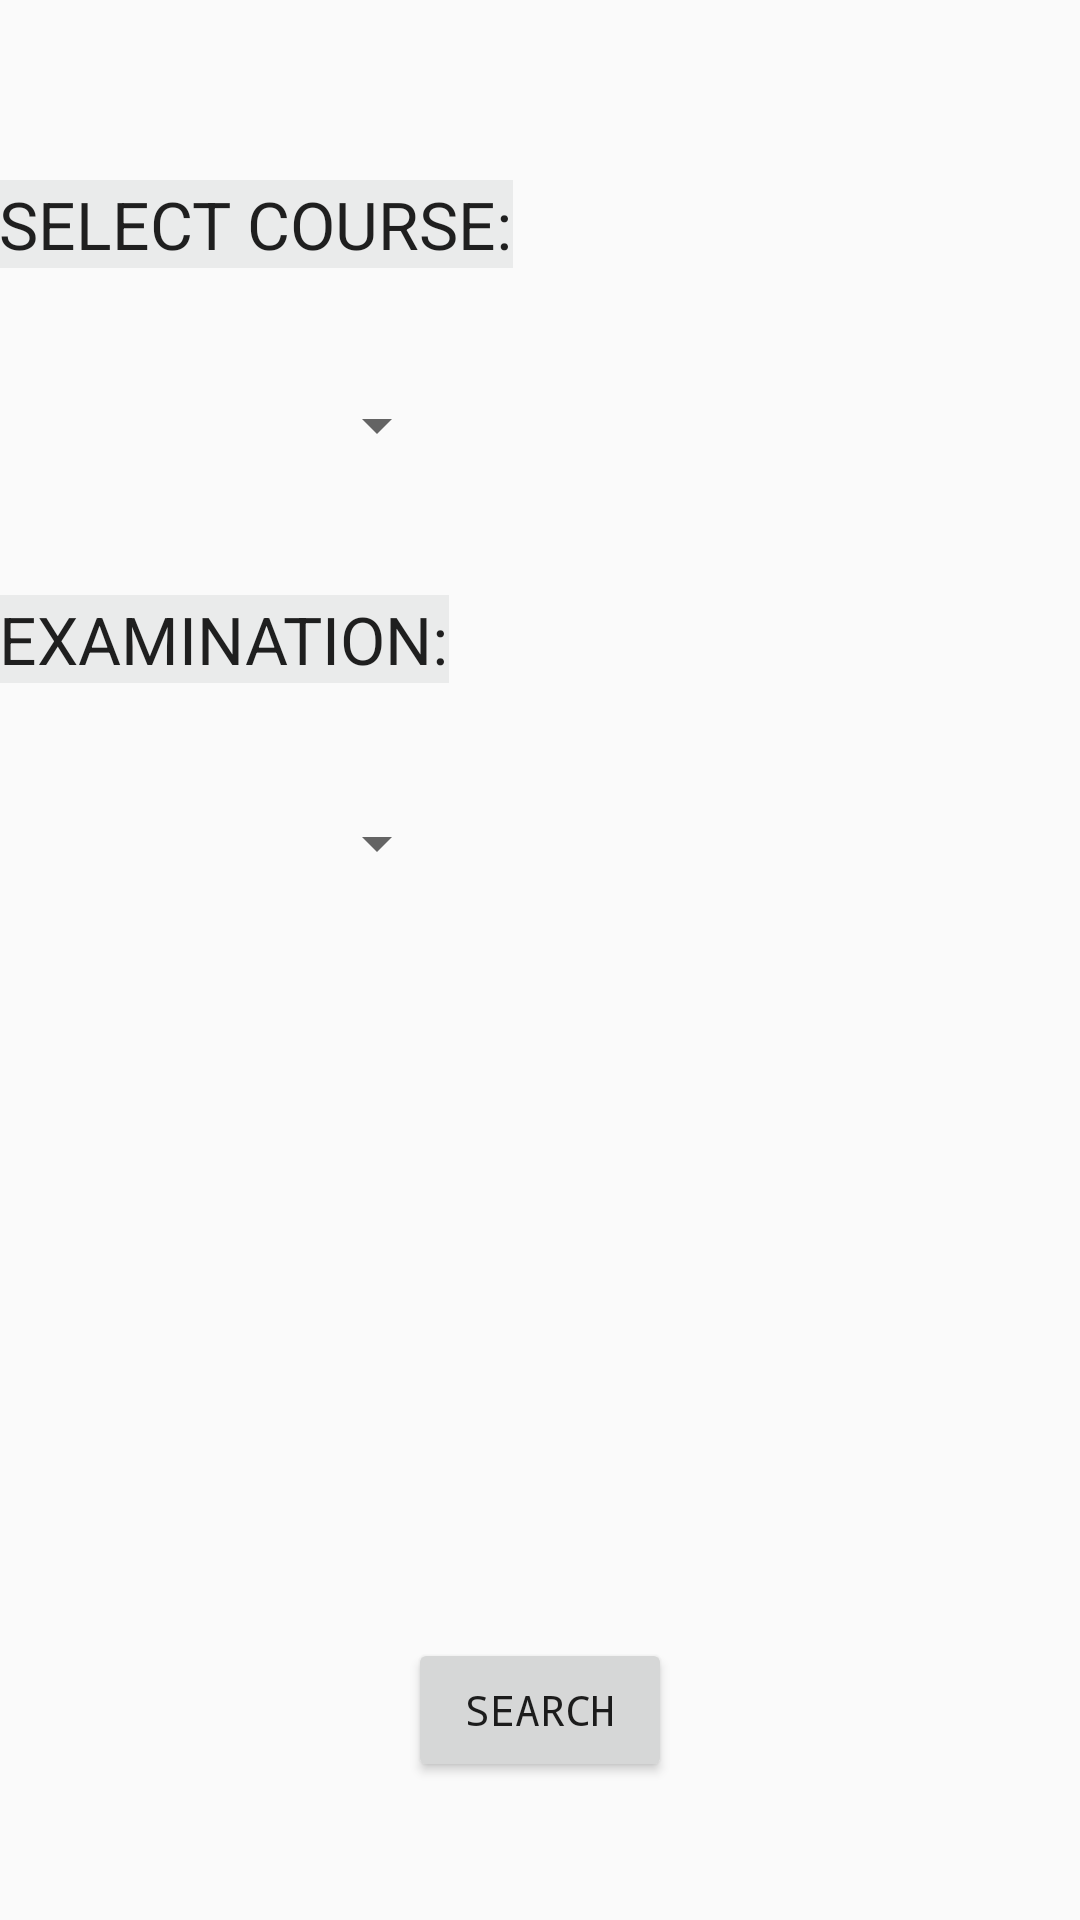

Layout XML and referenced resources for this Android screen:
<!-- AndroidManifest.xml: application theme AppTheme -->
<!-- res/layout/activity_scse.xml -->
<RelativeLayout xmlns:android="http://schemas.android.com/apk/res/android"
xmlns:tools="http://schemas.android.com/tools"
android:layout_width="match_parent"
android:layout_height="match_parent"
android:paddingBottom="@dimen/activity_vertical_margin"
android:paddingLeft="@dimen/activity_horizontal_margin"
android:paddingRight="@dimen/activity_horizontal_margin"
android:paddingTop="@dimen/activity_vertical_margin"
tools:context="com.example.shefalipc.vitbank.scse"
android:id="@+id/drop">
<LinearLayout
    android:layout_width="match_parent"
    android:layout_height="match_parent"
    android:gravity="center"
    android:orientation="horizontal"
    android:weightSum="1"
    android:layout_marginBottom="431dp"
    android:layout_alignParentBottom="true"
    android:layout_alignParentRight="true"
    android:layout_alignParentEnd="true"
    android:id="@+id/linearLayout">

</LinearLayout>

<Spinner
    android:id="@+id/product1"
    android:layout_width="149dp"
    android:layout_height="49dp"
    android:layout_gravity="top"
    android:layout_weight="0.63"
    android:layout_marginTop="29dp"
    android:layout_below="@+id/textView2"
    android:layout_alignLeft="@+id/product2a"
    android:layout_alignStart="@+id/product2a"
    android:spinnerMode="dialog" />

<Spinner
    android:layout_width="149dp"
    android:layout_height="49dp"
    android:id="@+id/product2a"
    android:layout_gravity="top"
    android:layout_weight="0.63"
    android:layout_marginTop="28dp"
    android:layout_below="@+id/textView"
    android:layout_toStartOf="@+id/button5"
    android:layout_alignRight="@+id/textView2"
    android:layout_alignEnd="@+id/textView2"
    android:spinnerMode="dialog">

</Spinner>

<TextView
    android:layout_width="wrap_content"
    android:layout_height="wrap_content"
    android:textAppearance="?android:attr/textAppearanceLarge"
    android:text="SELECT COURSE:"
    android:id="@+id/textView"
    android:layout_alignTop="@+id/linearLayout"
    android:layout_alignParentLeft="true"
    android:layout_alignParentStart="true"
    android:layout_marginTop="60dp"
    android:background="#47bdc0c0" />

<TextView
    android:layout_width="wrap_content"
    android:layout_height="wrap_content"
    android:textAppearance="?android:attr/textAppearanceLarge"
    android:text="EXAMINATION:"
    android:id="@+id/textView2"
    android:layout_below="@+id/product2a"
    android:layout_alignParentLeft="true"
    android:layout_alignParentStart="true"
    android:layout_marginTop="32dp"
    android:background="#47bdc0c0" />

<Button
    android:layout_width="wrap_content"
    android:layout_height="wrap_content"
    android:text="Search"
    android:id="@+id/button"
    android:typeface="monospace"
    android:layout_alignParentBottom="true"
    android:layout_centerHorizontal="true"
    android:layout_marginBottom="46dp" />

</RelativeLayout>
<!-- resources referenced by this layout -->
<resources>
  <style name="AppTheme" parent="Theme.AppCompat.Light.DarkActionBar">
          
      </style>
</resources>
